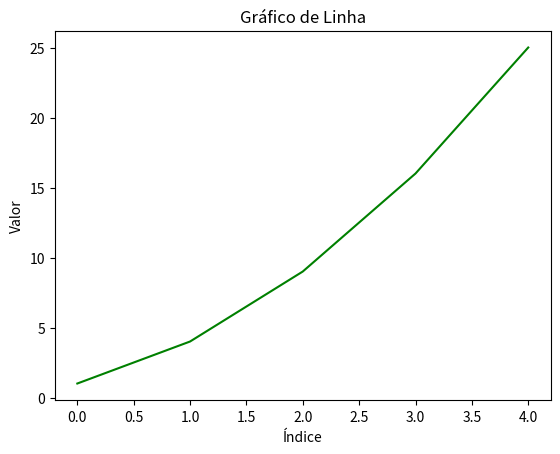

Write Python code to recreate this figure.
import matplotlib.pyplot as plt

# Valores do exercício
valores = [1, 4, 9, 16, 25]

# Criar o gráfico de linhas
plt.plot(valores, color='green')

# Adicionar título e nomes aos eixos
plt.title('Gráfico de Linha')
plt.xlabel('Índice')
plt.ylabel('Valor')

plt.show()
